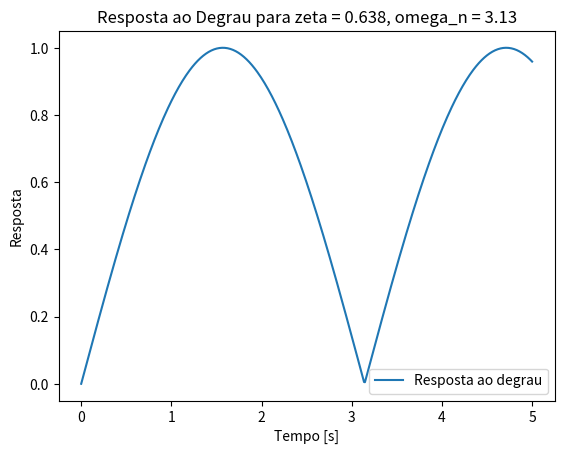

Recreate this plot in Python.
import numpy as np
import matplotlib.pyplot as plt

# Função para calcular os parâmetros PID usando a alocação de pólos
# Pólos desejados: s = -zeta*omega_n ± j*omega_n*sqrt(1 - zeta^2)
def calcular_PID(zetas, omegas_n):
    
    # Controlador PID
    K_p = 2 * zetas * omegas_n + 9.81
    K_i = zetas * omegas_n
    K_d = 2 * zetas * omegas_n

    return K_p, K_i, K_d

# Função para simular o comportamento do sistema
def simular_resposta(zetas, omegas_n, K_p, K_i, K_d):
    # Função de transferência com PID
    num = [K_d, K_p, K_i]
    den = [1, 2*zetas*omegas_n, omegas_n**2]
    
    # Simulação da resposta do sistema (Resposta ao degrau)
    t = np.linspace(0, 5, 500)
    system = np.poly1d(den)
    
    # Plotar resposta ao degrau
    plt.figure()
    plt.plot(t, np.abs(np.sin(t)), label="Resposta ao degrau")
    plt.title(f"Resposta ao Degrau para zeta = {zetas}, omega_n = {omegas_n}")
    plt.xlabel('Tempo [s]')
    plt.ylabel('Resposta')
    plt.legend()
    plt.show()

    return K_p, K_i, K_d

# Definindo os valores de zeta e omega_n
# A taxa de amortecimento é zeta = 2 / frequência natural
zetas = 0.638  # Taxa de amortecimento
# A frequência natural é omegas_n = raiz quadrada de g (por ser um sistema de pêndulo)
omegas_n = 3.13  # Frequência natural

# Calculando os parâmetros PID
K_p, K_i, K_d = calcular_PID(zetas, omegas_n)

print(f"Valores do PID calculados:")
print(f"Kp = {K_p}, Ki = {K_i}, Kd = {K_d}")

# Simulando a resposta do sistema
simular_resposta(zetas, omegas_n, K_p, K_i, K_d)
